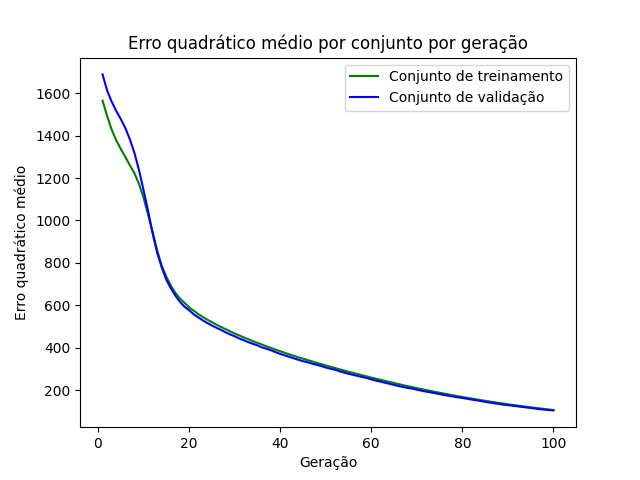

Values plotted in this chart, from the file beside it:
epoch, loss_train, loss_val
1, 1565, 1689
2, 1493, 1613
3, 1428, 1560
4, 1378, 1517
5, 1338, 1478
6, 1299, 1436
7, 1260, 1383
8, 1223, 1319
9, 1173, 1238
10, 1108, 1143
11, 1026, 1045
12, 945.1, 938.4
13, 859.1, 848
14, 786.6, 778.6
15, 735.8, 721
16, 692.6, 680.6
17, 658.9, 645.6
18, 632.2, 616.8
19, 611.7, 593.5
20, 590.4, 577.3
21, 575.3, 558.2
22, 559, 543.6
23, 545.3, 529.5
24, 532.6, 516.9
25, 520.7, 505.2
26, 509.3, 494.6
27, 498.5, 484.4
28, 488, 473
29, 477.7, 463.1
30, 467.5, 454.5
31, 458.5, 444.1
32, 448.8, 435.6
33, 440.6, 426.5
34, 431.4, 419
35, 423.1, 411.4
36, 415.6, 402.1
37, 406.7, 395.4
38, 399, 388
39, 391.1, 379.3
40, 383.9, 371.4
41, 376.3, 364.4
42, 369, 357.4
43, 361.9, 350.2
44, 355.3, 343.6
45, 348.8, 336.9
46, 342.1, 331.8
47, 335.7, 325.3
48, 329.1, 319.9
49, 323.2, 314.2
50, 316.9, 307.4
51, 310.8, 301.5
52, 305.1, 296.7
53, 298.7, 290
54, 293, 283.5
55, 287.1, 277.7
56, 281.7, 272.5
57, 276, 267.4
58, 270.6, 262.2
59, 265.2, 257.5
60, 259.7, 251
... 40 more rows
